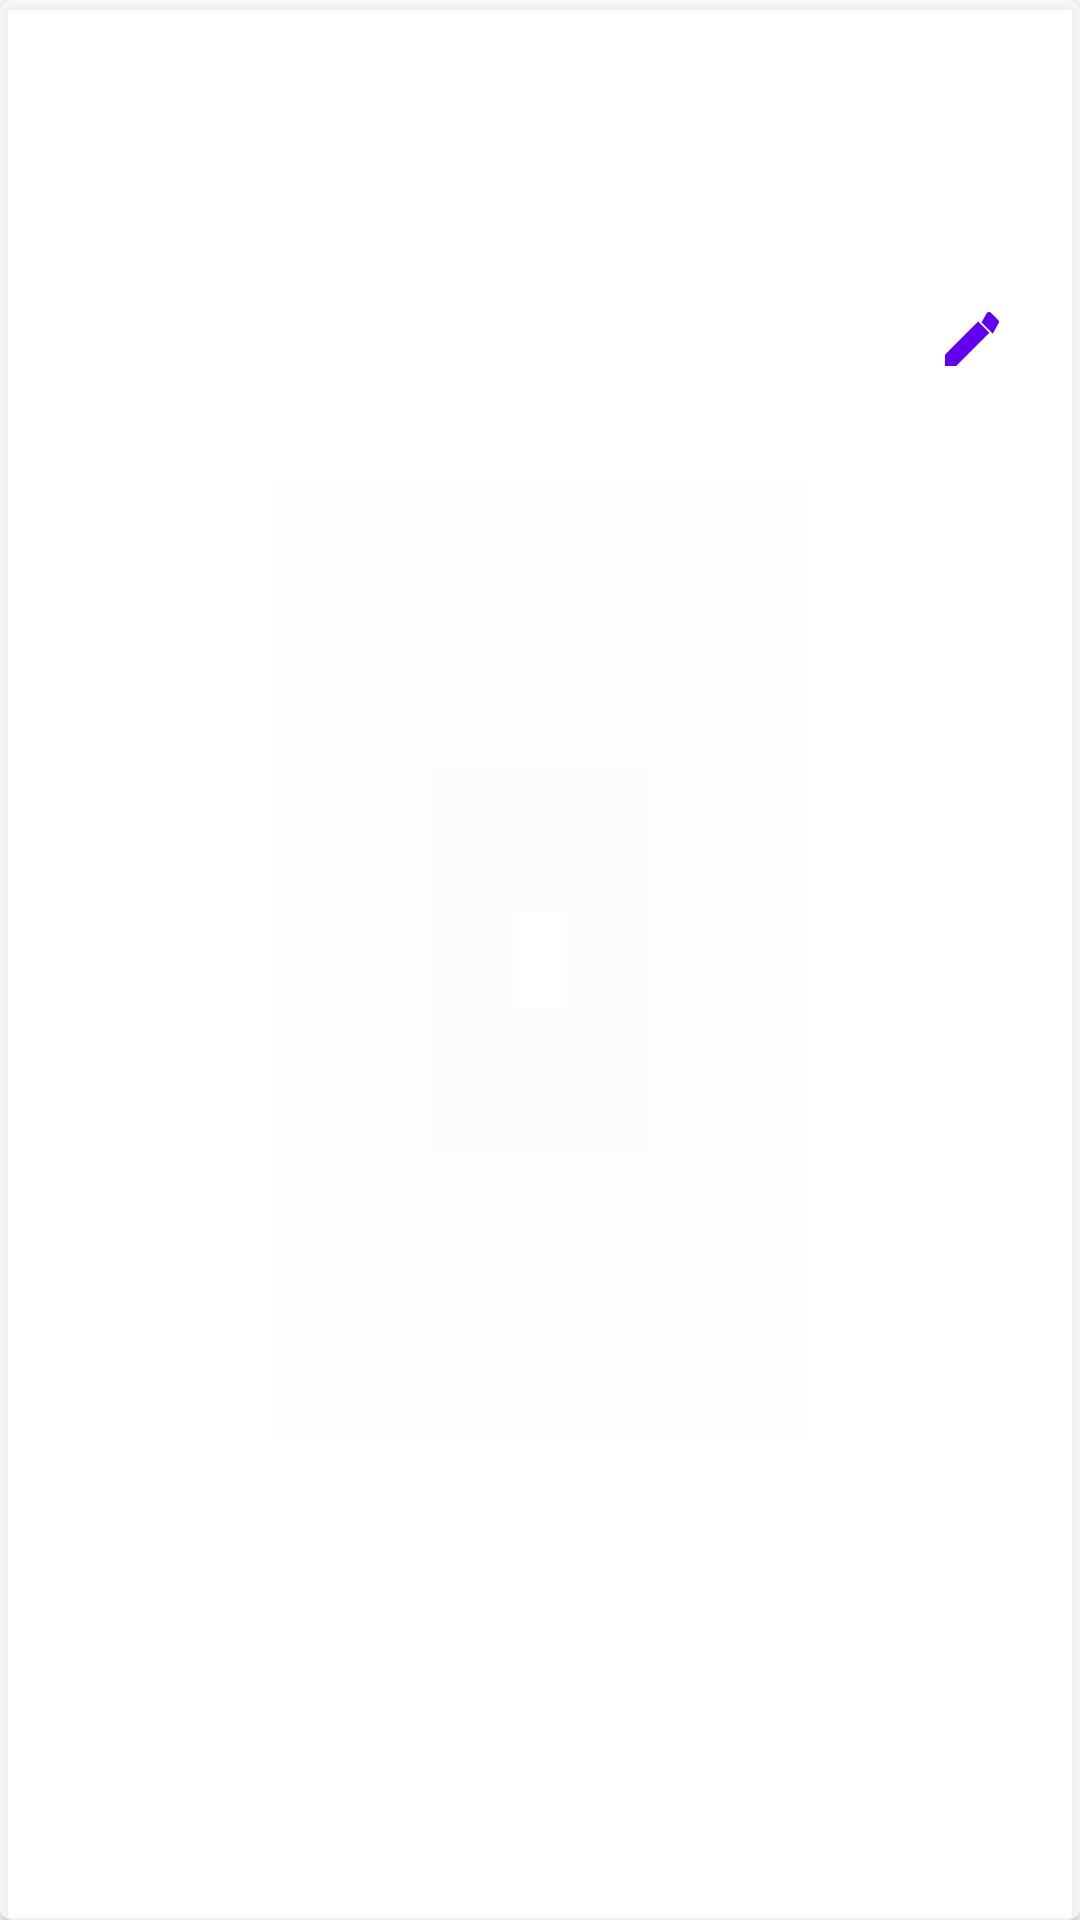

Write the Android layout XML for this screen, with the resource values it uses.
<!-- AndroidManifest.xml: application theme Theme.SenCare.AppCompatTransparent -->
<!-- res/layout/patient_item.xml -->
<?xml version="1.0" encoding="utf-8"?>
<androidx.cardview.widget.CardView xmlns:android="http://schemas.android.com/apk/res/android"
    xmlns:app="http://schemas.android.com/apk/res-auto"
    android:layout_width="match_parent"
    android:layout_height="wrap_content"
    android:layout_margin="8dp"
    app:cardCornerRadius="4dp"
    app:cardElevation="2dp"
    app:cardBackgroundColor="@color/whiteTransparent">

    <LinearLayout
        android:layout_width="match_parent"
        android:layout_height="wrap_content"
        android:orientation="vertical"
        android:padding="16dp">

        <TextView
            android:id="@+id/patient_name_text_view"
            android:layout_width="wrap_content"
            android:layout_height="wrap_content"
            android:textSize="20sp"
            android:textStyle="bold"
            android:textColor="@color/primaryColor" />

        <TextView
            android:id="@+id/patient_prenom_text_view"
            android:layout_width="wrap_content"
            android:layout_height="wrap_content"
            android:textSize="18sp"
            android:textColor="@color/primaryColor" />

        <TextView
            android:id="@+id/patient_formule_text_view"
            android:layout_width="wrap_content"
            android:layout_height="wrap_content"
            android:textSize="16sp"
            android:textColor="@color/orange"
            android:layout_marginTop="4dp" />

        <LinearLayout
            android:layout_width="match_parent"
            android:layout_height="wrap_content"
            android:orientation="horizontal"
            android:layout_marginTop="8dp"
            android:gravity="end">

            <ImageView
                android:id="@+id/patient_modify_image_view"
                android:layout_width="wrap_content"
                android:layout_height="wrap_content"
                android:src="@drawable/ic_edit"
                android:layout_marginEnd="8dp" />

            <ImageView
                android:id="@+id/patient_delete_image_view"
                android:layout_width="wrap_content"
                android:layout_height="wrap_content"
                android:src="@drawable/ic_delete" />

        </LinearLayout>

    </LinearLayout>

</androidx.cardview.widget.CardView>
<!-- resources referenced by this layout -->
<resources>
  <color name="orange">#FF9800</color>
  <color name="primaryColor">#6200EE</color>
  <color name="whiteTransparent">#B3FFFFFF</color>
  <!-- drawable ic_edit (drawable) -->
  <vector android:height="24dp" android:tint="@color/primaryColor"
      android:viewportHeight="24" android:viewportWidth="24"
      android:width="24dp" xmlns:android="http://schemas.android.com/apk/res/android">
      <path android:fillColor="@android:color/white" android:pathData="M3,17.25V21h3.75L17.81,9.94l-3.75,-3.75L3,17.25zM20.71,7.04c0.39,-0.39 0.39,-1.02 0,-1.41L18.37,3.29c-0.39,-0.39 -1.02,-0.39 -1.41,0L15.19,6.47l3.75,3.75L20.71,7.04z"/>
  </vector>
  <style name="Theme.SenCare.AppCompatTransparent" parent="Theme.AppCompat.Light.NoActionBar">
          <item name="colorPrimary">@color/primaryColorTransparent</item>
          <item name="colorPrimaryVariant">@color/primaryDarkColor</item>
          <item name="colorSecondary">@color/secondaryColorTransparent</item>
          <item name="android:colorBackground">@color/whiteTransparent</item>
          <item name="android:textColor">@color/black</item>
          <item name="android:statusBarColor">@color/primaryDarkColor</item>
      </style>
  <color name="primaryColorTransparent">#806200EE</color>
  <color name="primaryDarkColor">#3700B3</color>
  <color name="secondaryColorTransparent">#4003DAC5</color>
  <color name="black">#FF000000</color>
</resources>
